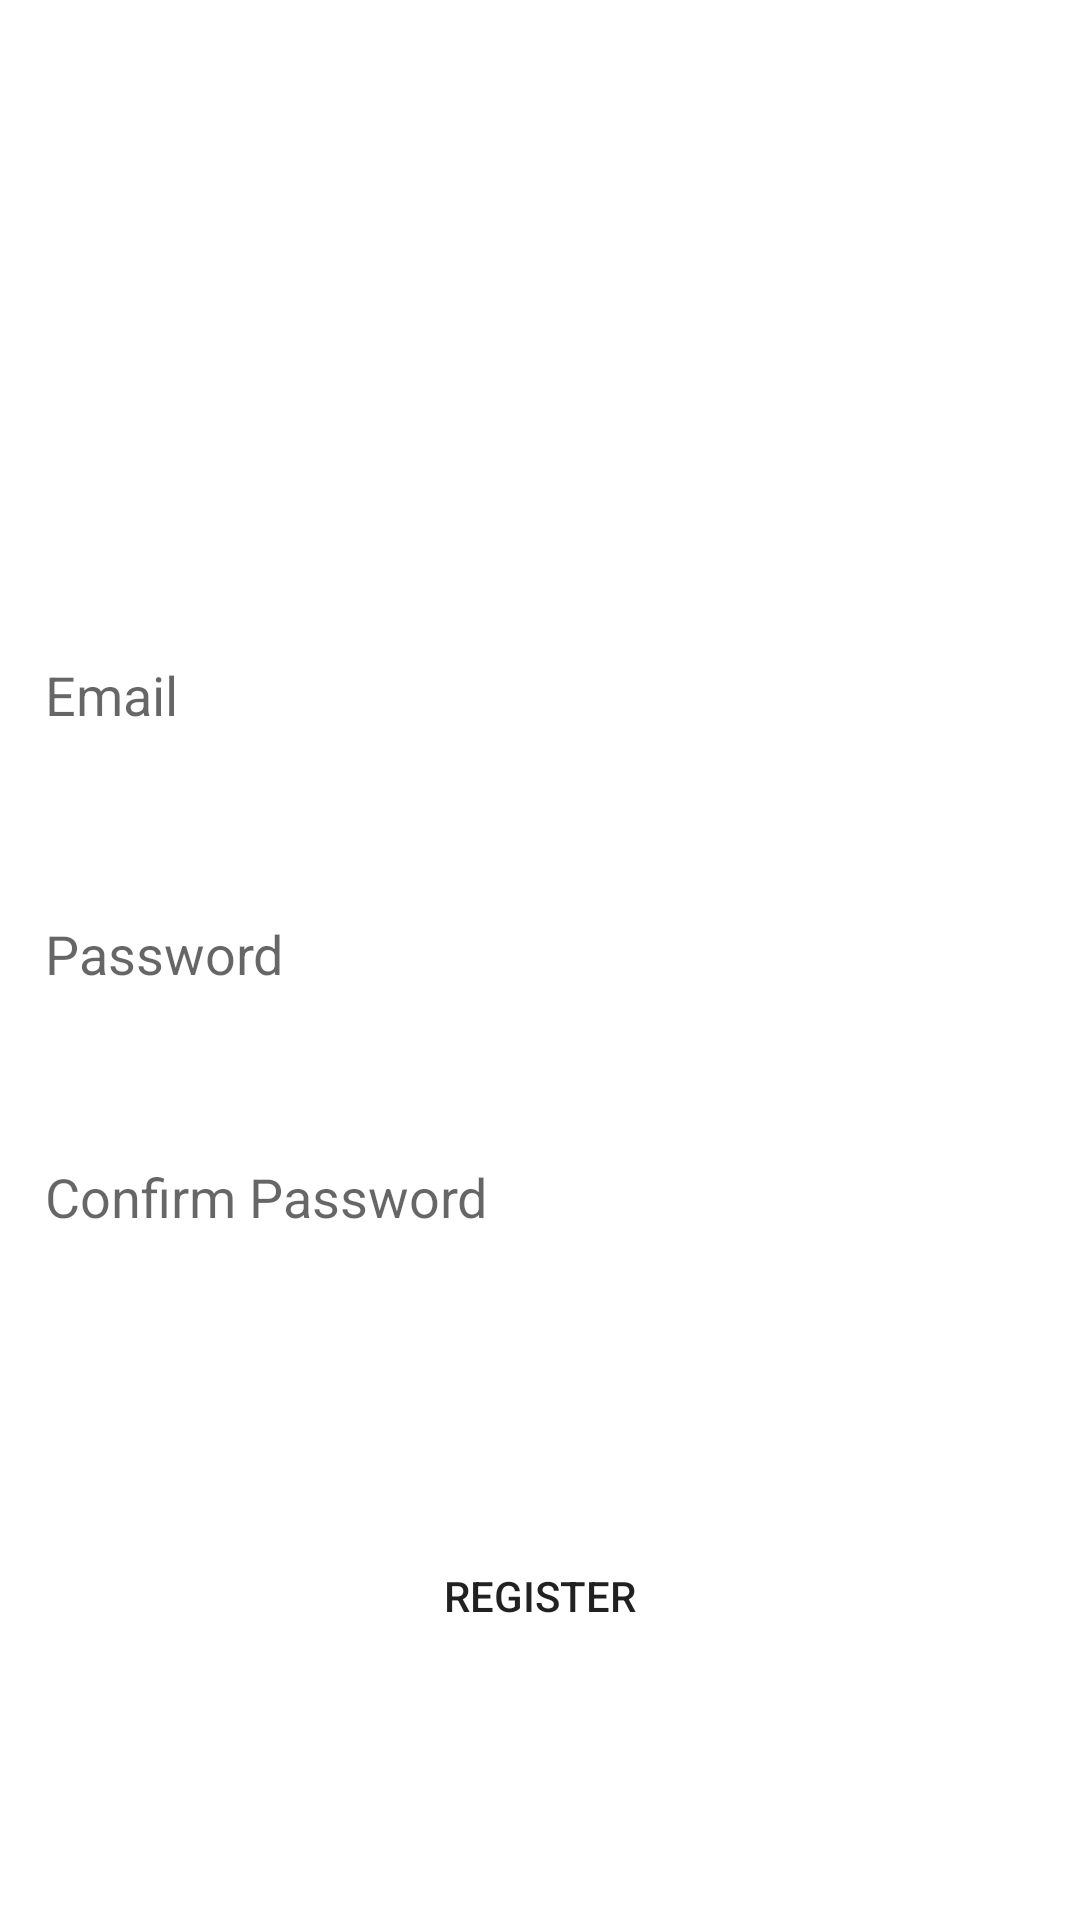

Here is an Android app screen rendered from its layout file. Give the layout XML and the strings, colors and styles it references.
<!-- AndroidManifest.xml: application theme Theme.SmallProjet -->
<!-- res/layout/activity_regi.xml -->
<?xml version="1.0" encoding="utf-8"?>
<androidx.constraintlayout.widget.ConstraintLayout xmlns:android="http://schemas.android.com/apk/res/android"
    xmlns:app="http://schemas.android.com/apk/res-auto"
    xmlns:tools="http://schemas.android.com/tools"
    android:layout_width="match_parent"
    android:layout_height="match_parent"
    tools:context=".regi">

    <ProgressBar
        android:id="@+id/bar"
        android:layout_width="wrap_content"
        android:layout_height="wrap_content"
        android:visibility="gone"
        app:layout_constraintBottom_toBottomOf="parent"
        app:layout_constraintEnd_toEndOf="parent"
        app:layout_constraintHorizontal_bias="0.498"
        app:layout_constraintStart_toStartOf="parent"
        app:layout_constraintTop_toTopOf="parent"
        app:layout_constraintVertical_bias="0.725">

    </ProgressBar>

    <EditText
        android:id="@+id/username"
        android:layout_width="match_parent"
        android:layout_height="50dp"
        android:hint="Email"
        android:paddingLeft="15dp"
        android:background="@drawable/curved"
        app:layout_constraintBottom_toBottomOf="parent"
        app:layout_constraintEnd_toEndOf="parent"
        app:layout_constraintHorizontal_bias="1.0"
        app:layout_constraintStart_toStartOf="parent"
        app:layout_constraintTop_toTopOf="parent"
        app:layout_constraintVertical_bias="0.35">

    </EditText>

    <EditText
        android:id="@+id/password"
        android:layout_width="match_parent"
        android:layout_height="50dp"
        android:background="@drawable/curved"
        android:hint="Password"
        android:paddingLeft="15dp"
        app:layout_constraintBottom_toBottomOf="parent"
        app:layout_constraintEnd_toEndOf="parent"
        app:layout_constraintHorizontal_bias="0.0"
        app:layout_constraintStart_toStartOf="parent"
        app:layout_constraintTop_toBottomOf="@+id/username"
        app:layout_constraintVertical_bias="0.109">

    </EditText>

    <EditText
        android:background="@drawable/curved"
        android:id="@+id/confirm_pass"
        android:layout_width="match_parent"
        android:layout_height="50dp"
        android:hint="Confirm Password"
        android:paddingLeft="15dp"
        app:layout_constraintBottom_toBottomOf="parent"
        app:layout_constraintEnd_toEndOf="parent"
        app:layout_constraintHorizontal_bias="0.0"
        app:layout_constraintStart_toStartOf="parent"
        app:layout_constraintTop_toBottomOf="@+id/password"
        app:layout_constraintVertical_bias="0.126">

    </EditText>

    <Button
        android:id="@+id/regi"
        android:layout_width="wrap_content"
        android:layout_height="wrap_content"
        android:background="@drawable/curved"
        app:layout_constraintBottom_toBottomOf="parent"
        app:layout_constraintEnd_toEndOf="parent"
        app:layout_constraintStart_toStartOf="parent"
        app:layout_constraintTop_toBottomOf="@+id/confirm_pass"
        android:text="Register"></Button>

</androidx.constraintlayout.widget.ConstraintLayout>
<!-- resources referenced by this layout -->
<resources>
  <style name="Theme.SmallProjet" parent="Theme.MaterialComponents.DayNight.DarkActionBar">
          
          <item name="colorPrimary">@color/purple_500</item>
          <item name="colorPrimaryVariant">@color/purple_700</item>
          <item name="colorOnPrimary">@color/white</item>
          
          <item name="colorSecondary">@color/teal_200</item>
          <item name="colorSecondaryVariant">@color/teal_700</item>
          <item name="colorOnSecondary">@color/black</item>
          
          <item name="android:statusBarColor" tools:targetApi="l">?attr/colorPrimaryVariant</item>
          
      </style>
  <!-- not gathered from this repository: default colours our renderer supplied (Android Studio template values) -->
  <color name="purple_500">#FF6200EE</color>
  <color name="purple_700">#FF3700B3</color>
  <color name="teal_200">#FF03DAC5</color>
  <color name="teal_700">#FF018786</color>
  <color name="black">#FF000000</color>
  <color name="white">#FFFFFFFF</color>
</resources>
